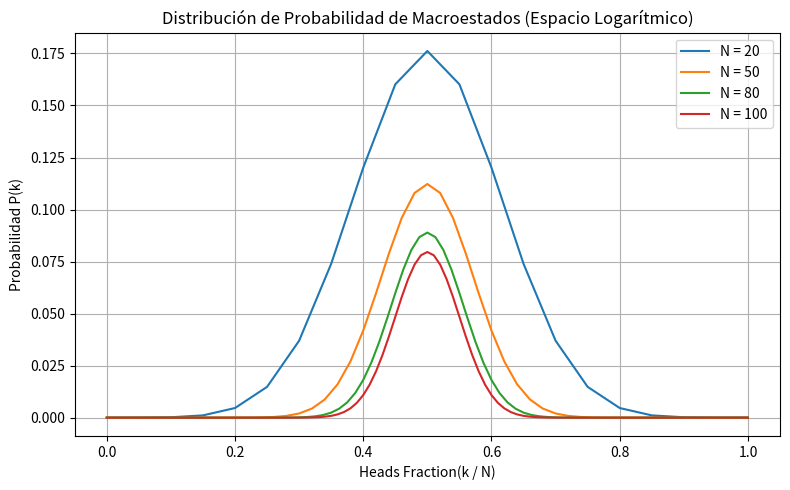

The matplotlib source for this figure:
import numpy as np
from scipy.special import gammaln
import matplotlib.pyplot as plt

def omega_exact(N, k):
    """Calcula la multiplicidad Omega(N, k) exacta mediante enteros (para N pequeños)."""
    if k < 0 or k > N:
        return 0
    if k == 0 or k == N:
        return 1
    num, den = 1, 1
    for i in range(1, k + 1):
        num *= (N - (k - i))
        den *= i
    return num // den

def ln_omega_logspace(N, k):
    """
    Calcula ln(Omega(N, k)) en espacio logarítmico usando gammaln.
    Soporta tanto un único valor k como vectores/arrays de NumPy.
    """
    k_arr = np.asarray(k)
    res = gammaln(N + 1) - gammaln(k_arr + 1) - gammaln(N - k_arr + 1)
    
    if np.isscalar(k):
        if k < 0 or k > N:
            return -np.inf
        return float(res)
    else:
        invalid = (k_arr < 0) | (k_arr > N)
        res = res.astype(float)
        res[invalid] = -np.inf
        return res

def omega_logspace(N, k):
    """Devuelve la multiplicidad Omega(N, k) convirtiendo desde espacio logarítmico."""
    return np.exp(ln_omega_logspace(N, k))

def ln_stirling(N):
    """
    Aproximación de Stirling completa: ln(N!) ≈ N ln(N) - N + 0.5*ln(2*pi*N).
    """
    if np.isscalar(N):
        if N <= 0:
            return 0.0
        return N * np.log(N) - N + 0.5 * np.log(2 * np.pi * N)
    else:
        N_arr = np.asarray(N, dtype=float)
        res = np.zeros_like(N_arr)
        mask = N_arr > 0
        res[mask] = N_arr[mask] * np.log(N_arr[mask]) - N_arr[mask] + 0.5 * np.log(2 * np.pi * N_arr[mask])
        return res

def ln_omega_stirling(N, k):
    """Calcula ln(Omega(N, k)) aplicando la aproximación de Stirling."""
    if np.isscalar(k):
        if k <= 0 or k >= N:
            return 0.0
    return ln_stirling(N) - ln_stirling(k) - ln_stirling(N - k)

def plot_probability_distributions(N_list=[20, 50, 80, 100]):
    """Grafica la distribución P(k) en espacio logarítmico para N = 20, 50, 80, 100."""
    plt.figure(figsize=(8, 5))
    for N in N_list:
        k_vals = np.arange(N + 1)
        ln_probs = ln_omega_logspace(N, k_vals) - N * np.log(2)
        probs = np.exp(ln_probs)
        plt.plot(k_vals / N, probs, label=f"N = {N}")
    
    plt.xlabel("Heads Fraction(k / N)")
    plt.ylabel("Probabilidad P(k)")
    plt.title("Distribución de Probabilidad de Macroestados (Espacio Logarítmico)")
    plt.legend()
    plt.grid(True)
    plt.tight_layout()
    plt.show()

if __name__ == "__main__":
    plot_probability_distributions()
